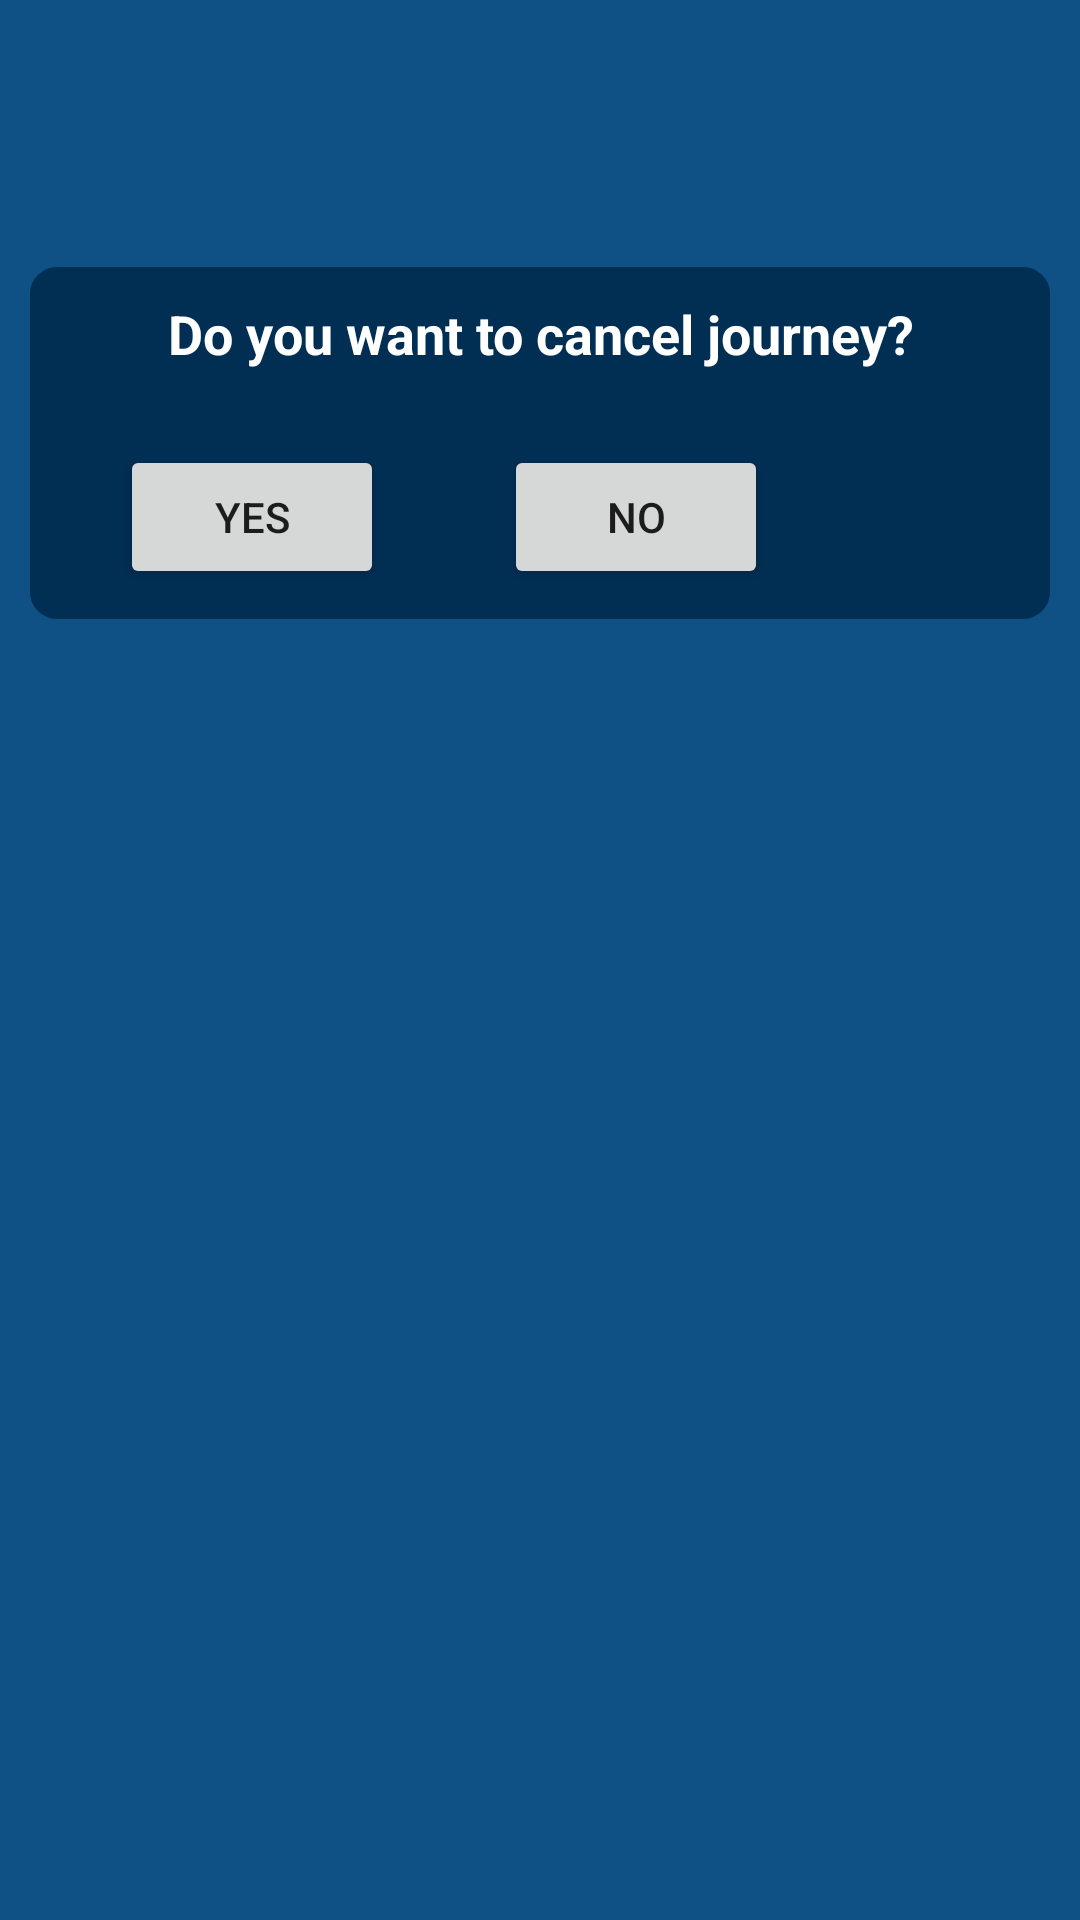

Reconstruct the res/layout file that produces this screen, plus the resources it refers to.
<!-- AndroidManifest.xml: application theme AppTheme -->
<!-- res/layout/custom_cancel_jrny.xml -->
<?xml version="1.0" encoding="utf-8"?>
<RelativeLayout xmlns:android="http://schemas.android.com/apk/res/android"
    android:orientation="vertical"
    android:background="#0F5085"
    android:padding="10dp"
    android:layout_width="match_parent"
    android:layout_height="match_parent">
    <LinearLayout
        android:background="@drawable/custom_border"
        android:orientation="vertical"
        android:layout_width="match_parent"
        android:layout_height="wrap_content"
        android:layout_marginTop="79dp"
        android:layout_alignParentTop="true"
        android:layout_alignParentLeft="true"
        android:layout_alignParentStart="true">
        <TextView
            android:gravity="center_horizontal"
            android:textStyle="bold"
            android:textSize="18sp"
            android:id="@+id/text"
            android:textColor="@color/white"
            android:text="Do you want to cancel journey?"
            android:layout_width="match_parent"
            android:layout_height="wrap_content" />

        <LinearLayout
            android:layout_marginTop="5dp"
            android:layout_below="@+id/text"
            android:weightSum="1"
            android:paddingTop="20dp"
            android:orientation="horizontal"
            android:layout_width="match_parent"
            android:layout_height="wrap_content">

            <Button
                android:text="Yes"
                android:id="@+id/yes"
                android:layout_width="wrap_content"
                android:layout_height="wrap_content"
                android:layout_marginLeft="20dp"/>

            <Button
                android:text="No"
                android:id="@+id/no"
                android:layout_width="wrap_content"
                android:layout_height="wrap_content"
                android:layout_marginLeft="40dp"/>


        </LinearLayout>
    </LinearLayout>
</RelativeLayout>
<!-- resources referenced by this layout -->
<resources>
  <color name="white">#FFF</color>
  <!-- drawable custom_border (drawable) -->
  <?xml version="1.0" encoding="utf-8"?>
  <shape xmlns:android="http://schemas.android.com/apk/res/android"
      android:shape="rectangle">
      <corners android:radius="8dp" />
  
      <padding
          android:left="10dp"
          android:right="10dp"
          android:top="10dp"
          android:bottom="10dp" />
  
      <stroke
          android:width="2dp"
          android:color="#012E53" />
  
      <solid android:color="#012E53" />
  
      <item
          android:state_pressed="true"
          android:drawable="@color/button_pressed" /> 
      <item
          android:state_focused="true"
          android:drawable="@color/button_focused" /> 
      <item android:drawable="@color/button_default" /> 
  
  </shape>
  <style name="AppTheme" parent="Theme.AppCompat.Light.DarkActionBar">
          
          <item name="colorPrimary">@color/bar</item>
          <item name="colorPrimaryDark">@color/colorPrimaryDark</item>
          <item name="colorAccent">@color/colorAccent</item>
      </style>
  <color name="button_pressed">#C8C9CC</color>
  <color name="button_focused">#FFF</color>
  <color name="button_default">#2C3343</color>
  <color name="bar">#012E53</color>
  <color name="colorPrimaryDark">#303F9F</color>
  <color name="colorAccent">#FF4081</color>
</resources>
